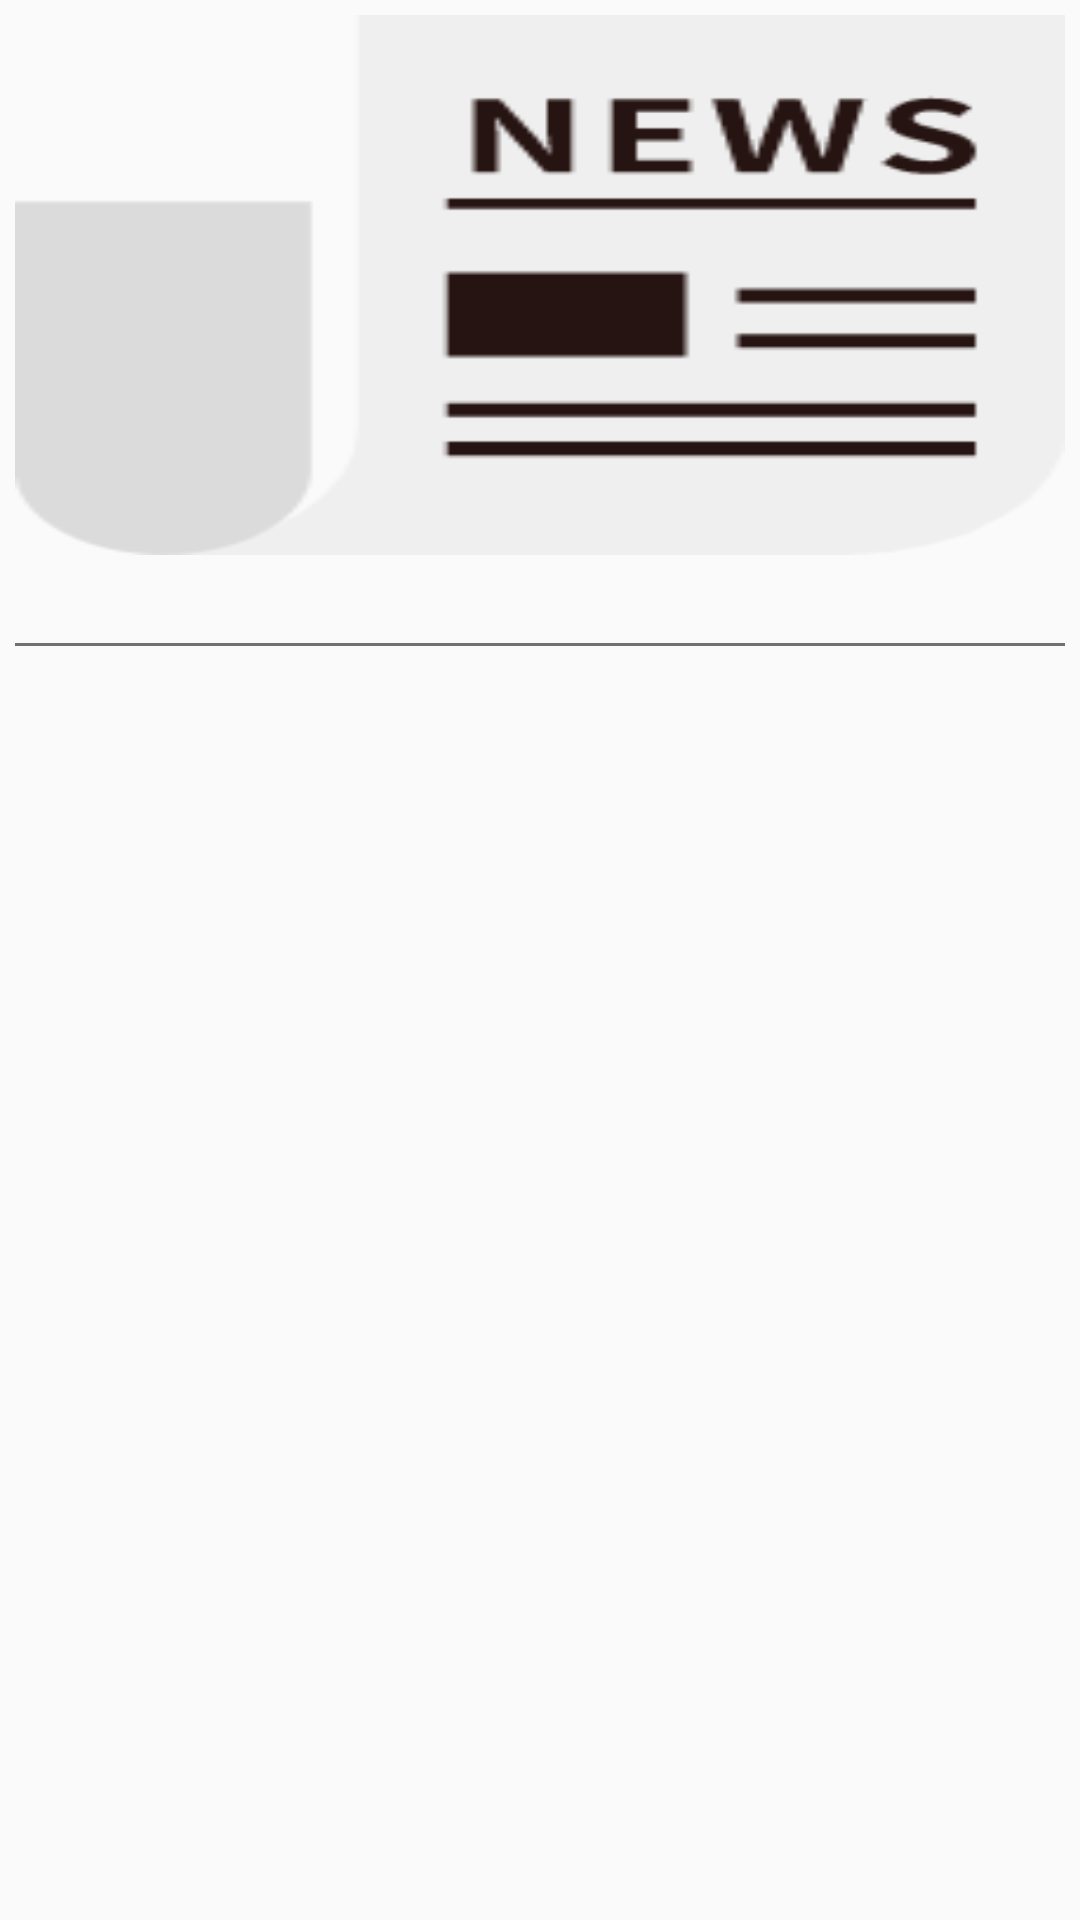

Produce the Android XML layout that renders to this screen, including the resource entries it uses.
<!-- AndroidManifest.xml: application theme AppTheme -->
<!-- res/layout/photo_list_item.xml -->
<?xml version="1.0" encoding="utf-8"?>
<LinearLayout xmlns:android="http://schemas.android.com/apk/res/android"
    android:orientation="vertical" android:layout_width="match_parent"
    android:layout_height="match_parent"
    android:padding="5dp">

    <ImageView
        android:id="@+id/image"
        android:layout_width="match_parent"
        android:layout_height="180dp"
        android:src="@drawable/news_default"
        android:layout_marginBottom="5dp"
        android:scaleType="fitXY"/>

    <TextView
        android:id="@+id/title"
        android:layout_width="match_parent"
        android:layout_height="wrap_content"
        android:textSize="18sp"
        android:textColor="#000"
        android:maxLines="1"
        android:gravity="center"/>
    <View
        android:layout_width="match_parent"
        android:layout_height="1dp"
        android:background="#707070"/>

</LinearLayout>
<!-- resources referenced by this layout -->
<resources>
  <!-- drawable news_default: png bitmap (drawable, 5204 bytes) -->
  <style name="AppTheme" parent="Theme.AppCompat.Light.DarkActionBar">
          
          <item name="colorPrimary">@color/colorOrange</item>
          <item name="colorPrimaryDark">@color/colorPrimaryDark</item>
          <item name="colorAccent">@color/colorAccent</item>
      </style>
  <color name="colorOrange">#ff1d01</color>
  <color name="colorPrimaryDark">#00574B</color>
  <color name="colorAccent">#D81B60</color>
</resources>
